Run: headless pygame with SDL's dummy video driver; simulated clock (each Clock.tick advances the game by its frame time, no real sleeping); random seed 0; keys injected as events and as key.get_pressed() state; no mouse input.
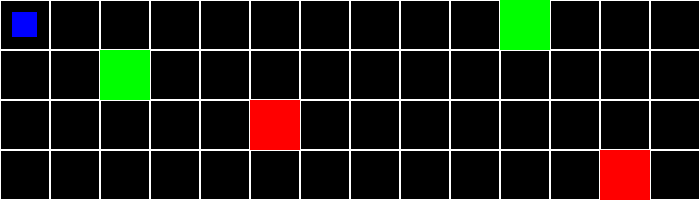
Frame 1 of 4 · flips 1–60 · no input
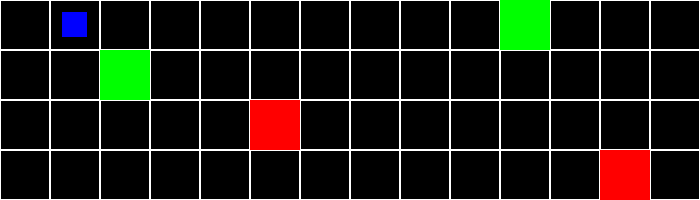
Frame 2 of 4 · flips 61–180 · tapped SPACE, RETURN · held RIGHT (→), D
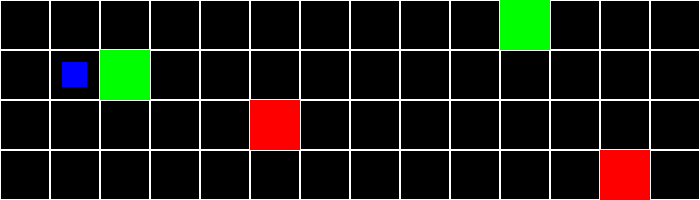
Frame 3 of 4 · flips 181–300 · held DOWN (↓), S
Frame 4 of 4 · flips 301–420 · held LEFT (←), A, UP (↑), W · screen same as frame 1, image omitted

The pygame program that drew these frames:

import pygame

# Inicializar Pygame
pygame.init()

# Configuración de la pantalla
cell_size = 50  # Tamaño de cada celda
cols = 14       # Número de columnas
rows = 4        # Número de filas
screen_width = cols * cell_size
screen_height = rows * cell_size
screen = pygame.display.set_mode((screen_width, screen_height))
pygame.display.set_caption("Jugador en la Matriz con Celdas Coloreadas")

# Colores
BLACK = (0, 0, 0)
WHITE = (255, 255, 255)
BLUE = (0, 0, 255)
GREEN = (0, 255, 0)
RED = (255, 0, 0)

# Posición inicial del jugador (columna, fila)
player_pos = [0, 0]

# Celdas coloreadas (diccionario de coordenadas y colores)
colored_cells = {
    (2, 1): GREEN,
    (5, 2): RED,
    (10, 0): GREEN,
    (12, 3): RED,
}

# Control del juego
running = True
while running:
    # Manejo de eventos
    for event in pygame.event.get():
        if event.type == pygame.QUIT:
            running = False
        elif event.type == pygame.KEYDOWN:
            # Movimiento del jugador
            if event.key == pygame.K_LEFT and player_pos[0] > 0:
                player_pos[0] -= 1
            elif event.key == pygame.K_RIGHT and player_pos[0] < cols - 1:
                player_pos[0] += 1
            elif event.key == pygame.K_UP and player_pos[1] > 0:
                player_pos[1] -= 1
            elif event.key == pygame.K_DOWN and player_pos[1] < rows - 1:
                player_pos[1] += 1

    # Dibujar en la pantalla
    screen.fill(BLACK)

    # Dibujar la cuadrícula y colorear celdas específicas
    for row in range(rows):
        for col in range(cols):
            rect = pygame.Rect(col * cell_size, row * cell_size, cell_size, cell_size)
            # Verificar si la celda tiene un color específico
            if (col, row) in colored_cells:
                pygame.draw.rect(screen, colored_cells[(col, row)], rect)
            else:
                pygame.draw.rect(screen, WHITE, rect, 1)

    # Dibujar al jugador
    # Dibujar al jugador centrado en la celda
    player_rect = pygame.Rect(
        player_pos[0] * cell_size + cell_size // 4,
        player_pos[1] * cell_size + cell_size // 4,
        cell_size // 2,
        cell_size // 2
    )
    pygame.draw.rect(screen, BLUE, player_rect)


    # Actualizar la pantalla
    pygame.display.flip()

# Salir de Pygame
pygame.quit()
